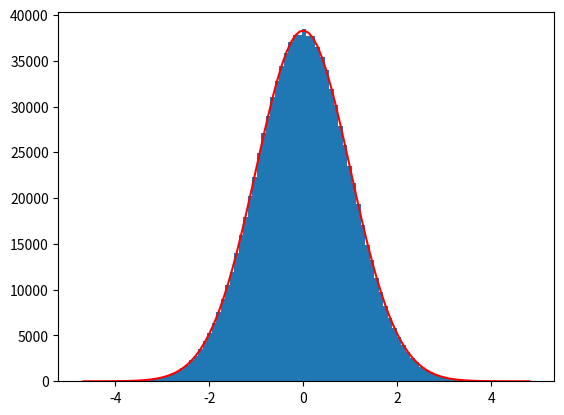

This figure's Python source:
import numpy as np
import matplotlib.pyplot as plt


x = np.random.randn(10**6)
mean_x = np.mean(x)
var_x = np.var(x)


def pdf(x_input):
    return 1 / (np.sqrt(2*np.pi)) * np.exp((-1/2) * x_input**2)


hist = plt.hist(x, bins=100)
bin_centers = 0.5*(hist[1][1:] + hist[1][:-1])
bin_width = bin_centers[1] - bin_centers[0]
predicted_bin_heights = pdf(bin_centers)*10**6*bin_width

plt.clf()
plt.hist(x, bins=100)
plt.plot(bin_centers, predicted_bin_heights, '-r')
plt.show()


